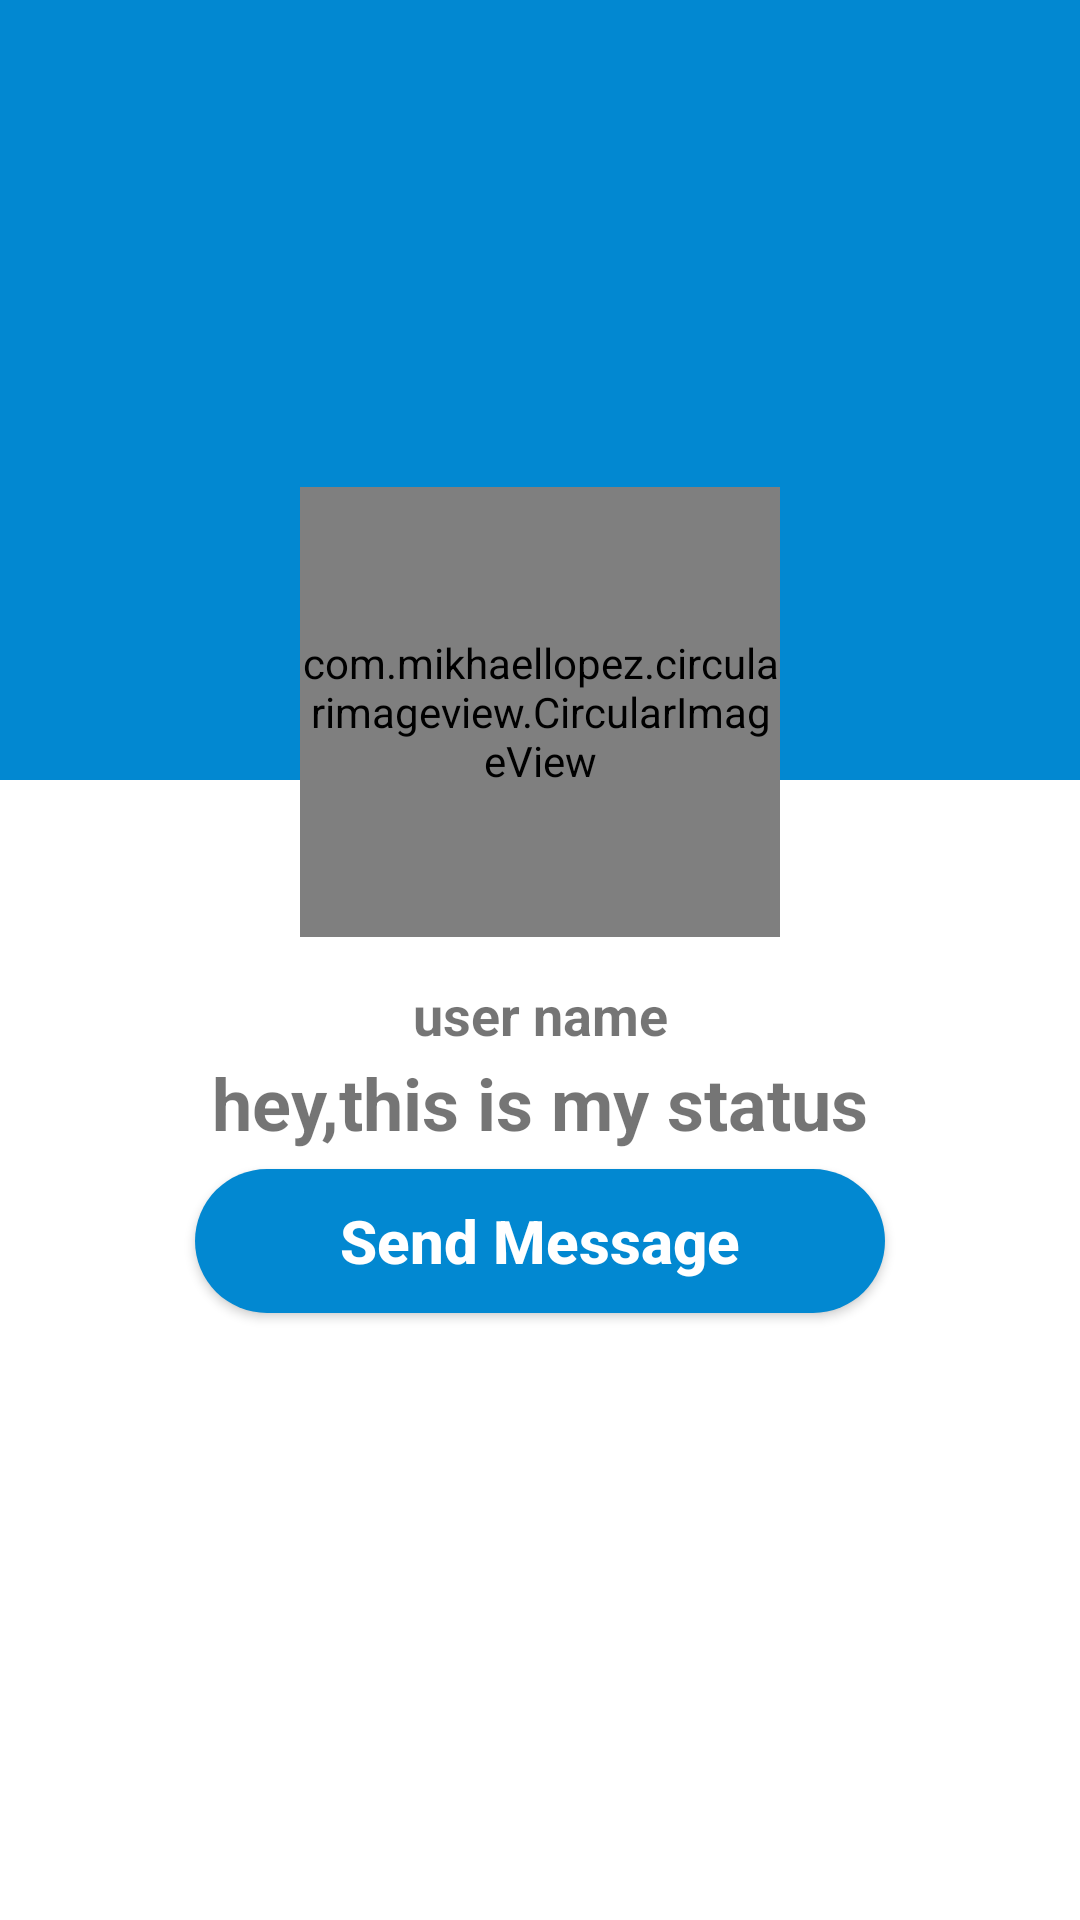

Layout XML and referenced resources for this Android screen:
<!-- AndroidManifest.xml: activity theme AppTheme -->
<!-- res/layout/activity_profile.xml -->
<?xml version="1.0" encoding="utf-8"?>
<RelativeLayout xmlns:android="http://schemas.android.com/apk/res/android"
    xmlns:app="http://schemas.android.com/apk/res-auto"
    xmlns:tools="http://schemas.android.com/tools"
    android:layout_width="match_parent"
    android:layout_height="match_parent"
    android:background="?attr/backgroundColor"
    tools:context=".ProfileActivity">

    <ScrollView android:id="@+id/scroll"
        android:layout_width="match_parent"
        android:layout_height="match_parent"
        android:layout_alignParentStart="true"
        android:layout_alignParentTop="true"
        android:scrollbars="vertical">


    <RelativeLayout
        android:layout_width="match_parent"
        android:layout_height="wrap_content"
        android:orientation="vertical">

        <FrameLayout
            android:id="@+id/frameimageprofilelayout"
            android:layout_width="match_parent"
            android:layout_height="325dp">


            <ImageView
                android:id="@+id/visit_cover_picture"
                android:layout_width="match_parent"
                android:layout_height="260dp"
                android:adjustViewBounds="true"
                android:scaleType="fitXY"
                android:src="@color/colorPrimary" />

            <com.mikhaellopez.circularimageview.CircularImageView
                android:id="@+id/visit_profile_picture"
                android:layout_width="160dp"
                android:layout_height="150dp"
                android:layout_gravity="center"
                android:layout_marginTop="75dp"
                android:src="@drawable/profile_image"
                app:civ_border_color="@color/white"
                app:civ_border_width="4dp" />

        </FrameLayout>

        <TextView
            android:id="@+id/visit_user_name"
            android:layout_width="match_parent"
            android:layout_height="match_parent"
            android:layout_below="@id/frameimageprofilelayout"
            android:layout_alignParentStart="true"
            android:layout_alignParentEnd="true"
            android:layout_marginLeft="15dp"
            android:layout_marginTop="1dp"
            android:layout_marginRight="15dp"
            android:text="user name"
            android:textAlignment="center"
            android:textAllCaps="false"
            android:textColor="?attr/color"
            android:textSize="18sp"
            android:textStyle="bold" />

        <TextView
            android:id="@+id/visit_profile_status"
            android:layout_width="match_parent"
            android:layout_height="match_parent"
            android:layout_below="@id/visit_user_name"
            android:layout_alignParentStart="true"
            android:layout_alignParentEnd="true"
            android:layout_marginLeft="15dp"
            android:layout_marginTop="1dp"
            android:layout_marginRight="15dp"
            android:text="hey,this is my status"
            android:textAlignment="center"
            android:textAllCaps="false"
            android:textColor="?attr/color"
            android:textSize="24sp"
            android:textStyle="bold" />

        <Button
            android:id="@+id/send_message_request_button"
            android:layout_width="match_parent"
            android:layout_height="wrap_content"
            android:layout_below="@id/visit_profile_status"
            android:layout_alignParentStart="true"
            android:layout_alignParentEnd="true"
            android:layout_marginLeft="65dp"
            android:layout_marginTop="6dp"
            android:layout_marginRight="65dp"
            android:background="@drawable/buttons"
            android:text="Send Message"
            android:textAllCaps="false"
            android:textColor="@android:color/background_light"
            android:textSize="20sp"
            android:textStyle="bold" />

        <Button
            android:id="@+id/decline_message_request_button"
            android:layout_width="match_parent"
            android:layout_height="wrap_content"
            android:layout_below="@id/send_message_request_button"
            android:layout_marginLeft="65dp"
            android:layout_marginTop="19dp"
            android:layout_marginRight="65dp"
            android:layout_alignParentEnd="true"
            android:layout_alignParentStart="true"
            android:background="@drawable/buttons"
            android:text="Cancel Chat Request"
            android:textAllCaps="false"
            android:textColor="@android:color/background_light"
            android:textSize="20sp"
            android:textStyle="bold"
            android:visibility="invisible" />


    </RelativeLayout>

    </ScrollView>

</RelativeLayout>
<!-- resources referenced by this layout -->
<resources>
  <color name="colorPrimary">#0288D1</color>
  <color name="white">#ffffff</color>
  <!-- drawable buttons (drawable-v24) -->
  <?xml version="1.0" encoding="utf-8"?>
  <shape xmlns:android="http://schemas.android.com/apk/res/android">
      <solid
          android:color="@color/colorPrimary"
          >
  
      </solid>
  
      <corners
          android:bottomLeftRadius="25dp"
          android:bottomRightRadius="25dp"
          android:topLeftRadius="25dp"
          android:topRightRadius="25dp"
          />
  
  
  </shape>
  <style name="AppTheme" parent="Theme.AppCompat.Light.DarkActionBar">
          
          <item name="colorPrimary">@color/colorPrimary</item>
          <item name="colorPrimaryDark">@color/colorPrimaryDark</item>
          <item name="colorAccent">@color/colorAccent</item>
          <item name="backgroundColor">@color/white</item>
          <item name="textcolor">@color/black</item>
          <item name="colorButtonNormal">@color/grey2</item>
          <item name="color">@color/grey1</item>
          <item name="otpViewStyle">@style/OtpWidget.OtpView</item>
  
          <item name="actionModeBackground">@color/white</item>
      </style>
  <color name="colorPrimaryDark">#2196F3</color>
  <color name="colorAccent">#D81B60</color>
  <color name="black">#000000</color>
  <color name="grey2">#A09D9D</color>
  <color name="grey1">#8A000000</color>
</resources>
